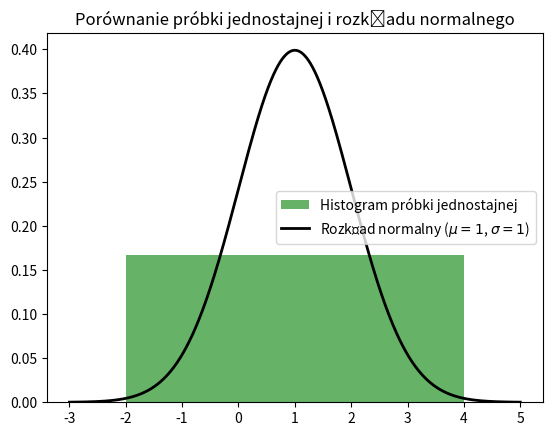

Write Python code to recreate this figure.
import numpy as np
import matplotlib.pyplot as plt
from scipy import stats
import seaborn as sns
from scipy import optimize

# Parametry rozkładu jednostajnego
a, b = -2, 4  # zakładamy, że chcemy losować z przedziału [-2, 4]

# Parametry rozkładu normalnego
mu, sigma = 1, 1

# Liczba próbek
N = 10000

# Losowanie próbki z rozkładu jednostajnego
uniform_data = np.random.uniform(a, b, N)

# Punkty, dla których będziemy rysować funkcję gęstości rozkładu normalnego
t = np.linspace(-3, 5, 1000)

# Rysowanie histogramu próbki z rozkładu jednostajnego
plt.hist(uniform_data, bins=1, density=True, alpha=0.6, color='g', label='Histogram próbki jednostajnej')

# Rysowanie funkcji gęstości rozkładu normalnego
plt.plot(t, stats.norm.pdf(t, mu, sigma), 'k-', lw=2, label='Rozkład normalny ($\mu=1$, $\sigma=1$)')

# Dodanie legendy i tytułu
plt.legend()
plt.title('Porównanie próbki jednostajnej i rozkładu normalnego')
plt.show()

